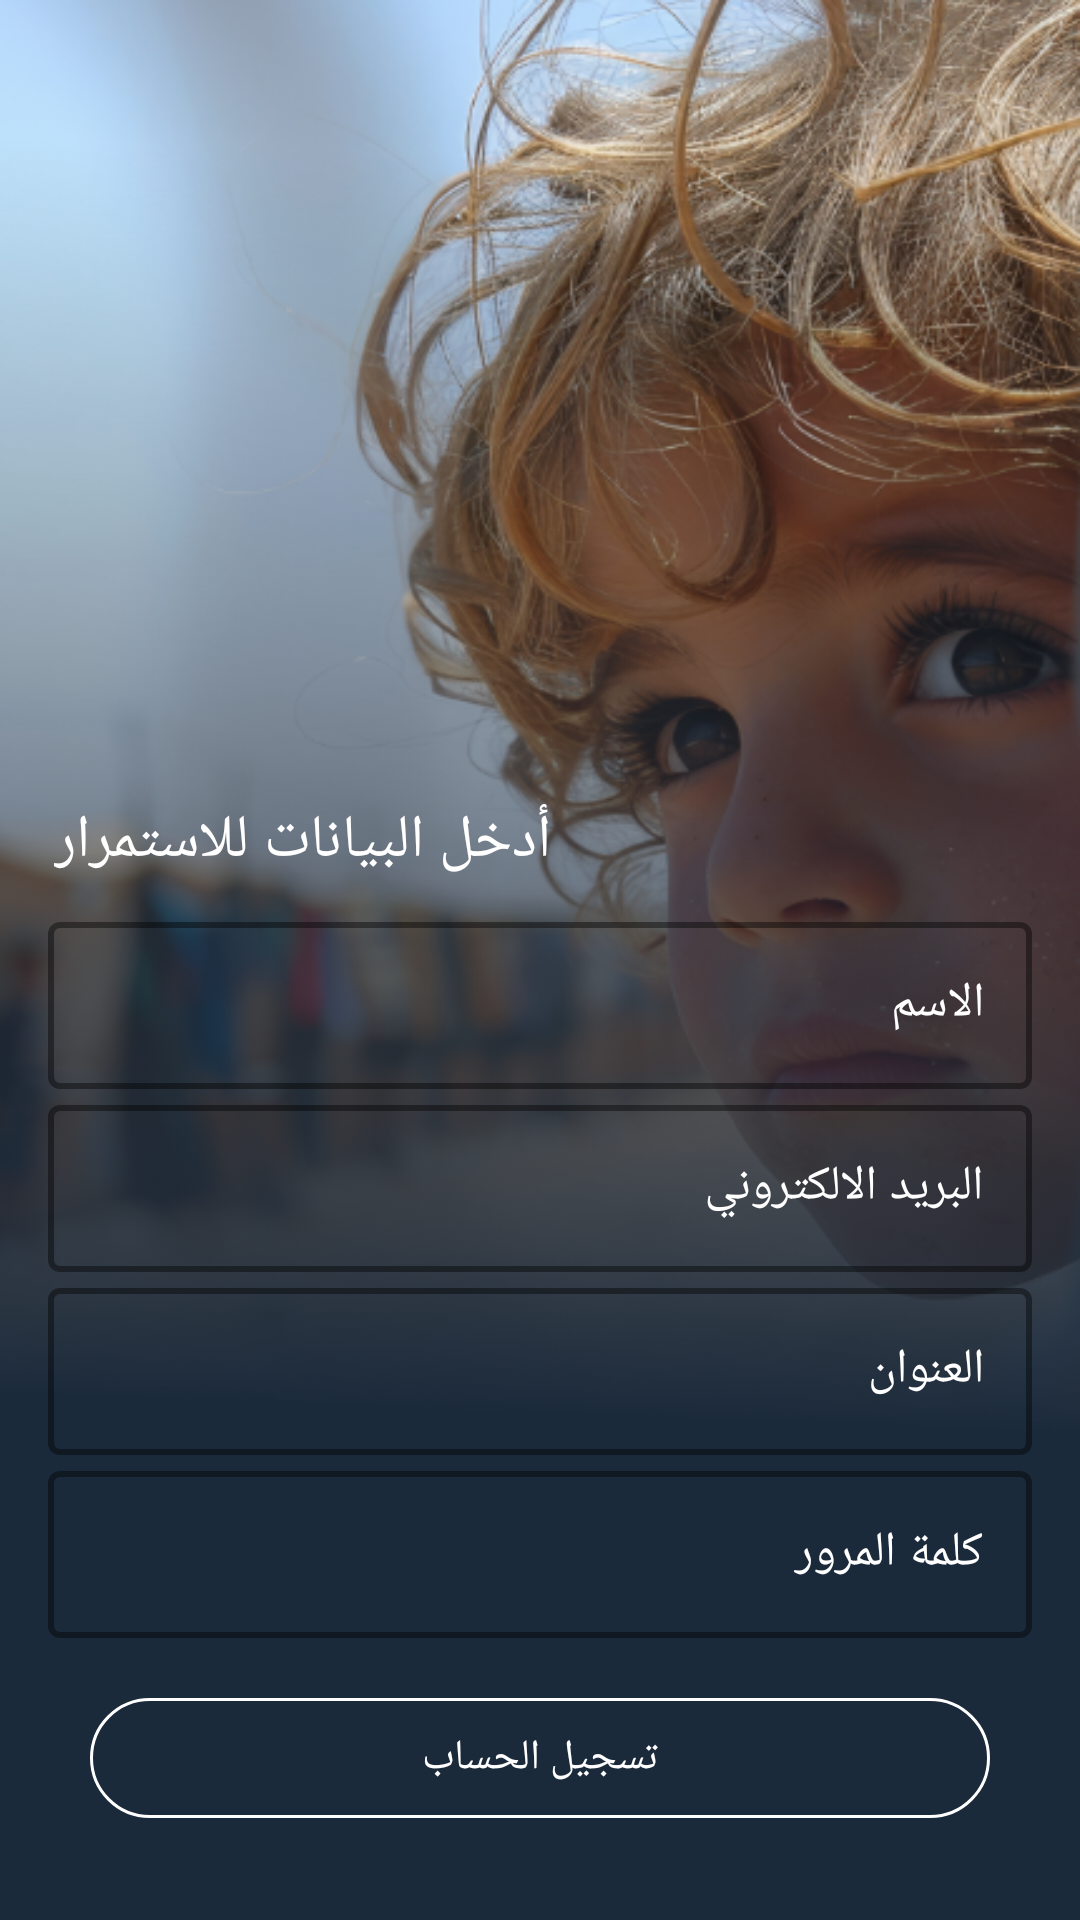

Produce the Android XML layout that renders to this screen, including the resource entries it uses.
<!-- AndroidManifest.xml: application theme Theme.FindMeApp -->
<!-- res/layout/activity_research_assistant.xml -->
<?xml version="1.0" encoding="utf-8"?>
<androidx.constraintlayout.widget.ConstraintLayout xmlns:android="http://schemas.android.com/apk/res/android"
    xmlns:app="http://schemas.android.com/apk/res-auto"
    xmlns:tools="http://schemas.android.com/tools"
    android:layout_width="match_parent"
    android:layout_height="match_parent"
    android:background="@drawable/background"
    tools:context=".view.logup.ResearchAssistant">
    <androidx.constraintlayout.widget.ConstraintLayout
        android:layout_width="match_parent"
        android:layout_height="match_parent"
        android:background="@drawable/rec"
        app:layout_constraintStart_toStartOf="parent"
        app:layout_constraintEnd_toEndOf="parent"
        app:layout_constraintTop_toTopOf="parent"
        app:layout_constraintBottom_toBottomOf="parent">

        <TextView
            android:id="@+id/textView"
            android:layout_width="wrap_content"
            android:layout_height="wrap_content"
            android:layout_marginStart="18dp"
            android:layout_marginBottom="8dp"
            android:fontFamily="@font/ajannatlt"
            android:text="@string/loginText_1"
            android:textColor="@color/white"
            android:textSize="20sp"
            app:layout_constraintStart_toStartOf="parent"
            app:layout_constraintBottom_toTopOf="@+id/textInputLayout"
            tools:layout_editor_absoluteY="351dp" />

        <com.google.android.material.textfield.TextInputLayout
            android:id="@+id/textInputLayout"
            android:layout_width="match_parent"
            android:layout_height="wrap_content"
            android:layout_marginStart="16dp"
            android:layout_marginEnd="16dp"
            android:hint="@string/name"
            android:textColorHint="@color/white"
            app:boxStrokeColor="#FF0000"
            app:layout_constraintBottom_toTopOf="@+id/textInputLayout2"
            app:boxStrokeWidth="2dp"
            app:layout_constraintEnd_toEndOf="parent"
            app:layout_constraintStart_toStartOf="parent">

            <com.google.android.material.textfield.TextInputEditText
                android:id="@+id/name"
                android:layout_width="match_parent"
                android:layout_height="wrap_content"
                android:fontFamily="@font/ajannatlt"
                android:inputType="text"
                android:textColorHint="@color/white" />
        </com.google.android.material.textfield.TextInputLayout>

        <com.google.android.material.textfield.TextInputLayout
            android:id="@+id/textInputLayout2"
            android:layout_width="match_parent"
            android:layout_height="wrap_content"
            android:layout_marginStart="16dp"
            android:layout_marginEnd="16dp"
            android:hint="@string/phoneNumberLogin"
            android:textColorHint="@color/white"
            app:boxStrokeColor="#FF0000"
            app:layout_constraintBottom_toTopOf="@+id/textInputLayout3"
            app:boxStrokeWidth="2dp"
            app:layout_constraintEnd_toEndOf="parent"
            app:layout_constraintStart_toStartOf="parent">

            <com.google.android.material.textfield.TextInputEditText
                android:id="@+id/phoneNumber"
                android:layout_width="match_parent"
                android:layout_height="wrap_content"
                android:fontFamily="@font/ajannatlt"
                android:inputType="text"
                android:textColorHint="@color/white" />
        </com.google.android.material.textfield.TextInputLayout>

        <com.google.android.material.textfield.TextInputLayout
            android:id="@+id/textInputLayout3"
            android:layout_width="match_parent"
            android:layout_height="wrap_content"
            android:layout_marginStart="16dp"
            android:layout_marginEnd="16dp"
            android:hint="@string/address"
            android:textColorHint="@color/white"
            app:boxStrokeColor="#FF0000"
            app:layout_constraintBottom_toTopOf="@+id/textInputLayout4"
            app:boxStrokeWidth="2dp"
            app:layout_constraintEnd_toEndOf="parent"
            app:layout_constraintStart_toStartOf="parent">
            <com.google.android.material.textfield.TextInputEditText
                android:id="@+id/address"
                android:layout_width="match_parent"
                android:layout_height="wrap_content"
                android:fontFamily="@font/ajannatlt"
                android:inputType="text"
                android:textColorHint="@color/white" />
        </com.google.android.material.textfield.TextInputLayout>
        <com.google.android.material.textfield.TextInputLayout
            android:id="@+id/textInputLayout4"
            android:layout_width="match_parent"
            android:layout_height="wrap_content"
            android:layout_marginStart="16dp"
            android:layout_marginEnd="16dp"
            android:layout_marginBottom="16dp"
            android:hint="@string/passwordLogin"
            android:textColorHint="@color/white"
            app:boxStrokeColor="#FF0000"
            app:layout_constraintBottom_toTopOf="@+id/CreateAccount"
            app:boxStrokeWidth="2dp"
            app:layout_constraintEnd_toEndOf="parent"
            app:layout_constraintStart_toStartOf="parent">

            <com.google.android.material.textfield.TextInputEditText
                android:id="@+id/password"
                android:layout_width="match_parent"
                android:layout_height="wrap_content"
                android:fontFamily="@font/ajannatlt"
                android:inputType="text"
                android:textColorHint="@color/white" />
        </com.google.android.material.textfield.TextInputLayout>

        <com.google.android.material.button.MaterialButton
            android:id="@+id/CreateAccount"
            android:layout_width="match_parent"
            android:layout_height="wrap_content"
            android:backgroundTint="@android:color/transparent"
            android:fontFamily="@font/ajannatlt"
            android:text="@string/createAccount_2"
            app:layout_constraintEnd_toEndOf="parent"
            app:layout_constraintStart_toStartOf="parent"
            app:layout_constraintBottom_toBottomOf="parent"
            android:layout_marginStart="30dp"
            android:layout_marginEnd="30dp"
            android:layout_marginBottom="30dp"
            app:strokeColor="@color/white"
            app:strokeWidth="1dp" />

    </androidx.constraintlayout.widget.ConstraintLayout>

</androidx.constraintlayout.widget.ConstraintLayout>
<!-- resources referenced by this layout -->
<resources>
  <color name="white">#FFFFFFFF</color>
  <!-- drawable background: png bitmap (drawable, 507612 bytes) -->
  <!-- drawable rec: png bitmap (drawable, 64704 bytes) -->
  <string name="address">العنوان</string>
  <string name="createAccount_2">تسجيل الحساب</string>
  <string name="loginText_1">أدخل البيانات للاستمرار</string>
  <string name="name">الاسم</string>
  <string name="passwordLogin">كلمة المرور</string>
  <string name="phoneNumberLogin">البريد الالكتروني</string>
  <style name="Theme.FindMeApp" parent="Base.Theme.FindMeApp" />
  <style name="Base.Theme.FindMeApp" parent="Theme.Material3.DayNight.NoActionBar">
          
          
      </style>
</resources>
